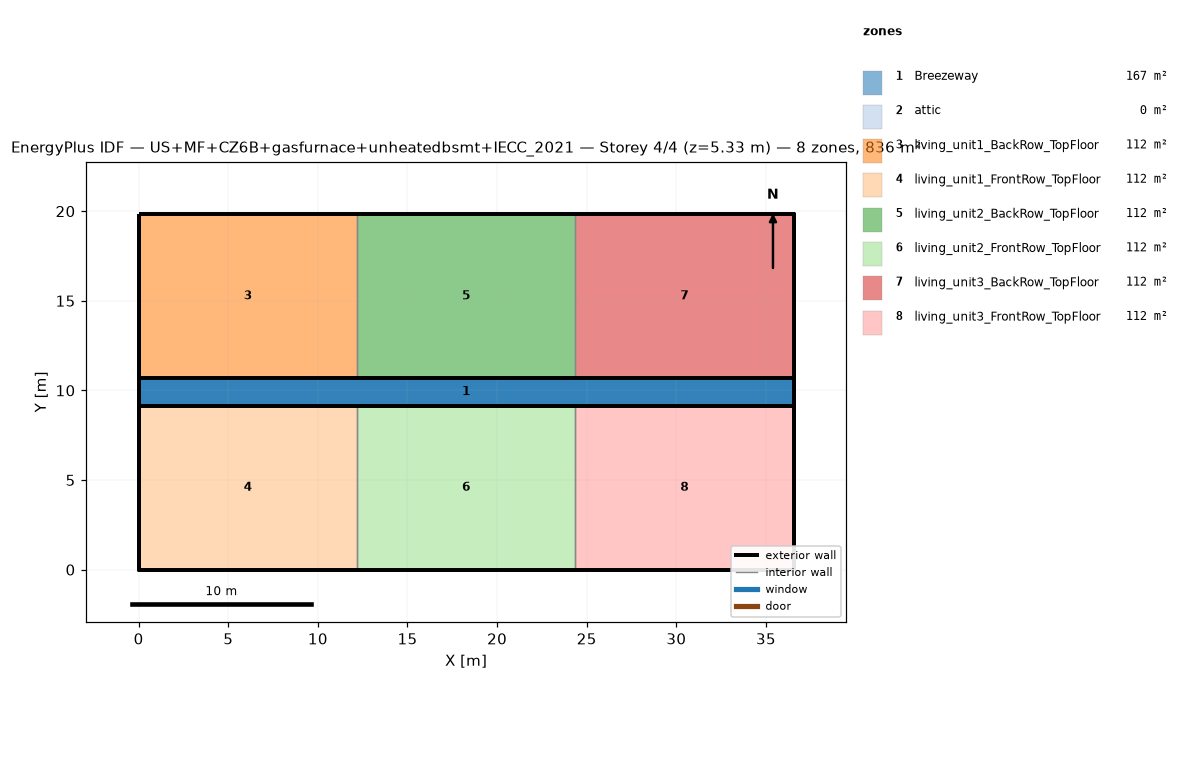
=== STOREY PLAN SPEC (per zone: floor XY polygon, exterior-wall plan segments, windows/doors) ===
zone 1: Breezeway  (167.0 m²)
  floor: (36.54, 9.16) (0.00, 9.16) (0.00, 10.68) (36.54, 10.68)
  floor: (36.54, 9.16) (0.00, 9.16) (0.00, 10.68) (36.54, 10.68)
  floor: (36.54, 9.16) (0.00, 9.16) (0.00, 10.68) (36.54, 10.68)
zone 2: attic  (0.0 m²)
  exterior wall: (36.54, 0.00) – (36.54, 19.84) – (36.54, 9.92)  [29.8 m]
  exterior wall: (0.00, 19.84) – (0.00, 0.00) – (0.00, 9.92)  [29.8 m]
zone 3: living_unit1_BackRow_TopFloor  (111.5 m²)
  floor: (12.18, 10.68) (0.00, 10.68) (0.00, 19.84) (12.18, 19.84)
  exterior wall: (12.18, 19.84) – (0.00, 19.84)  [12.2 m]
  exterior wall: (0.00, 19.84) – (0.00, 10.68)  [9.2 m]
  exterior wall: (0.00, 10.68) – (12.18, 10.68)  [12.2 m]
  interior walls: 1
zone 4: living_unit1_FrontRow_TopFloor  (111.5 m²)
  floor: (12.18, 0.00) (0.00, 0.00) (0.00, 9.16) (12.18, 9.16)
  exterior wall: (0.00, 0.00) – (12.18, 0.00)  [12.2 m]
  exterior wall: (0.00, 9.16) – (0.00, 0.00)  [9.2 m]
  exterior wall: (12.18, 9.16) – (0.00, 9.16)  [12.2 m]
  interior walls: 1
zone 5: living_unit2_BackRow_TopFloor  (111.5 m²)
  floor: (24.36, 10.68) (12.18, 10.68) (12.18, 19.84) (24.36, 19.84)
  exterior wall: (12.18, 10.68) – (24.36, 10.68)  [12.2 m]
  exterior wall: (24.36, 19.84) – (12.18, 19.84)  [12.2 m]
  interior walls: 2
zone 6: living_unit2_FrontRow_TopFloor  (111.5 m²)
  floor: (24.36, 0.00) (12.18, 0.00) (12.18, 9.16) (24.36, 9.16)
  exterior wall: (12.18, 0.00) – (24.36, 0.00)  [12.2 m]
  exterior wall: (24.36, 9.16) – (12.18, 9.16)  [12.2 m]
  interior walls: 2
zone 7: living_unit3_BackRow_TopFloor  (111.5 m²)
  floor: (36.54, 10.68) (24.36, 10.68) (24.36, 19.84) (36.54, 19.84)
  exterior wall: (36.54, 10.68) – (36.54, 19.84)  [9.2 m]
  exterior wall: (36.54, 19.84) – (24.36, 19.84)  [12.2 m]
  exterior wall: (24.36, 10.68) – (36.54, 10.68)  [12.2 m]
  interior walls: 1
zone 8: living_unit3_FrontRow_TopFloor  (111.5 m²)
  floor: (36.54, 0.00) (24.36, 0.00) (24.36, 9.16) (36.54, 9.16)
  exterior wall: (24.36, 0.00) – (36.54, 0.00)  [12.2 m]
  exterior wall: (36.54, 0.00) – (36.54, 9.16)  [9.2 m]
  exterior wall: (36.54, 9.16) – (24.36, 9.16)  [12.2 m]
  interior walls: 1

=== DERIVED (storey summary) ===
Building: US+MF+CZ6B+gasfurnace+unheatedbsmt+IECC_2021
Storey: 4 of 4  (floor level z = 5.33 m)
Storey gross floor area: 836.2 m²
Zones on this storey: 8
  - Breezeway: floor 167.0 m²
  - attic: floor 0.0 m²; exterior wall 59.5 m (81.9 m²); WWR 0.0%
  - living_unit1_BackRow_TopFloor: floor 111.5 m²; exterior wall 33.5 m (86.9 m²); WWR 0.0%
  - living_unit1_FrontRow_TopFloor: floor 111.5 m²; exterior wall 33.5 m (86.9 m²); WWR 0.0%
  - living_unit2_BackRow_TopFloor: floor 111.5 m²; exterior wall 24.4 m (63.1 m²); WWR 0.0%
  - living_unit2_FrontRow_TopFloor: floor 111.5 m²; exterior wall 24.4 m (63.1 m²); WWR 0.0%
  - living_unit3_BackRow_TopFloor: floor 111.5 m²; exterior wall 33.5 m (86.9 m²); WWR 0.0%
  - living_unit3_FrontRow_TopFloor: floor 111.5 m²; exterior wall 33.5 m (86.9 m²); WWR 0.0%
Zone adjacency (shared interzone walls):
  - living_unit1_BackRow_TopFloor ↔ living_unit2_BackRow_TopFloor
  - living_unit1_FrontRow_TopFloor ↔ living_unit2_FrontRow_TopFloor
  - living_unit2_BackRow_TopFloor ↔ living_unit3_BackRow_TopFloor
  - living_unit2_FrontRow_TopFloor ↔ living_unit3_FrontRow_TopFloor